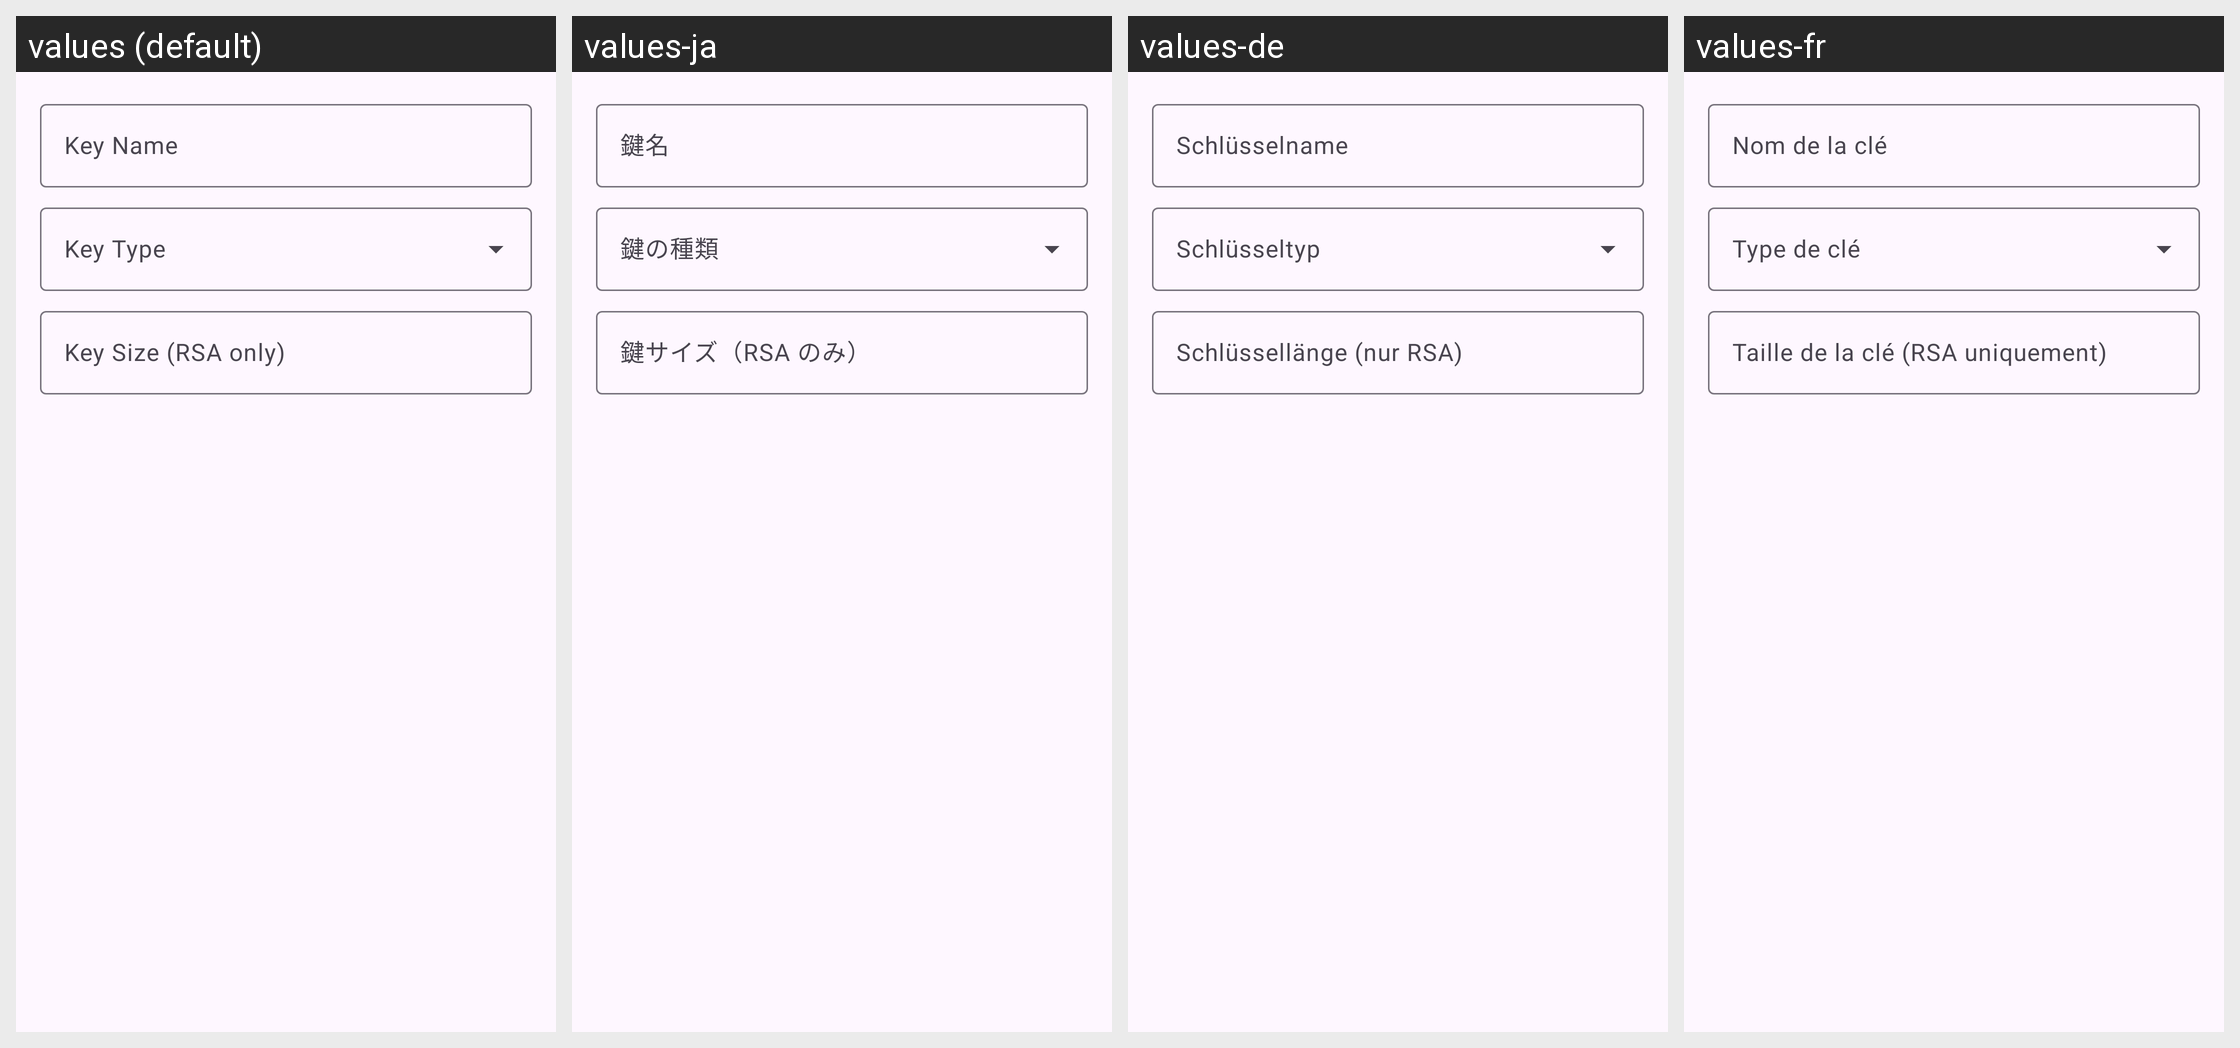

The same Android screen rendered under several of its app's locales, left to right. List the strings drawn on it with the default value and each locale's translation.
Android screen res/layout/dialog_key_generate.xml rendered under 4 locales, left to right: values (default), values-ja, values-de, values-fr. Device: Nexus 5 (rendered at 1080×1920; each locale shown at half size, 540×960, under a caption strip naming it); theme Theme.Socks5.
Other locales in the repository, not shown: values-ar, values-es, values-hi, values-it, values-ko, values-pt, values-ru, values-tr, values-zh-rCN, values-zh-rTW.
Strings drawn on this screen, with the default value and each locale's value (text and hints the layout hard-codes, and strings that could not be matched under every locale, appear in the picture but are not listed):

key_name
  values: Key Name
  values-ja: 鍵名
  values-de: Schlüsselname
  values-fr: Nom de la clé

key_size_rsa_hint
  values: Key Size (RSA only)
  values-ja: 鍵サイズ（RSA のみ）
  values-de: Schlüssellänge (nur RSA)
  values-fr: Taille de la clé (RSA uniquement)
